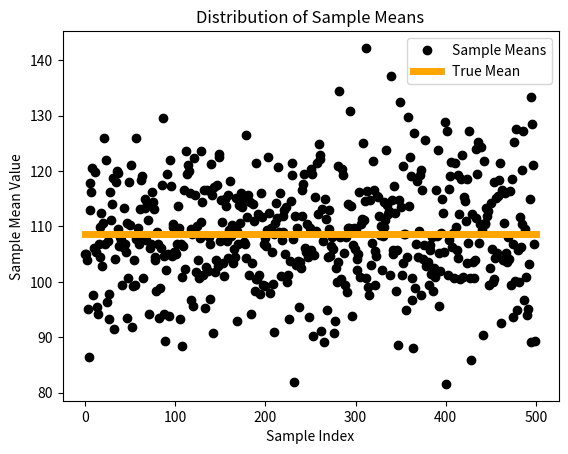

This figure's Python source:
import matplotlib.pyplot as plt
import numpy as np

# Population Size
population_size = 2.3e5

# Sampling Parameters
sample_size = 500
number_of_samples = 500

# Generate Population of Numbers
population = 1 / np.logspace(np.log10(0.001), np.log10(10), int(population_size))

# True mean
true_mean = np.mean(population)

# Output 
print('[-----------------------------------------------]')
print('[*] Population Size: ', population_size)
print('[-----------------------------------------------]')
print('[*] Generated Population Size: ', population_size)
print('[-----------------------------------------------]')
print('[*] True Mean of Population: ', true_mean)
print('[*] Sample Size: ', sample_size)
print('[*] Number of Sample: ', number_of_samples)
print('[-----------------------------------------------]')
print

# Random Sampling
print('[*] Random Sample of 50 from Population:', np.random.choice(population, size=sample_size))
print('[-----------------------------------------------]')
print('[*] Mean of Another Random Sample of 50: ', np.mean(np.random.choice(population, size=sample_size)))
print('[-----------------------------------------------]')

# Sample means
sample_means = np.zeros(number_of_samples)

for experiment_i in range(number_of_samples):
  random_sample = np.random.choice(population, size=sample_size)
  sample_means[experiment_i] = np.mean(random_sample)

print('[*] Overall Mean of Sample Means: ', np.mean(sample_means)) 
print('[*] Standard Deviation of Sample Means: ', np.std(sample_means)) 
print('[-----------------------------------------------]')

plt.plot(sample_means, 'ko', label='Sample Means')
plt.plot([0, number_of_samples], [true_mean, true_mean], 'orange', linewidth=5, label='True Mean')
plt.xlabel('Sample Index') 
plt.ylabel('Sample Mean Value') 
plt.title('Distribution of Sample Means') 
plt.legend() 
plt.show() 


